Run: headless pygame with SDL's dummy video driver; simulated clock (each Clock.tick advances the game by its frame time, no real sleeping); random seed 0; keys injected as events and as key.get_pressed() state; mouse plan: one left click at the window centre at the start of phase 2, then a move to the lower-right quarter at the start of phase 3.
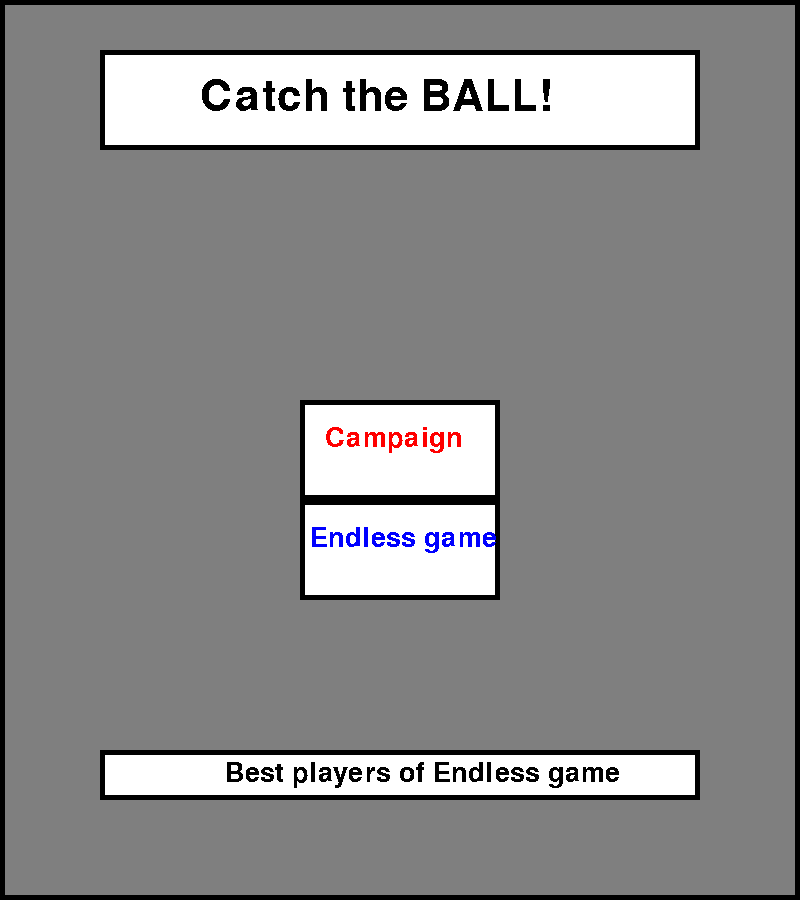
Frame 1 of 4 · flips 1–60 · no input
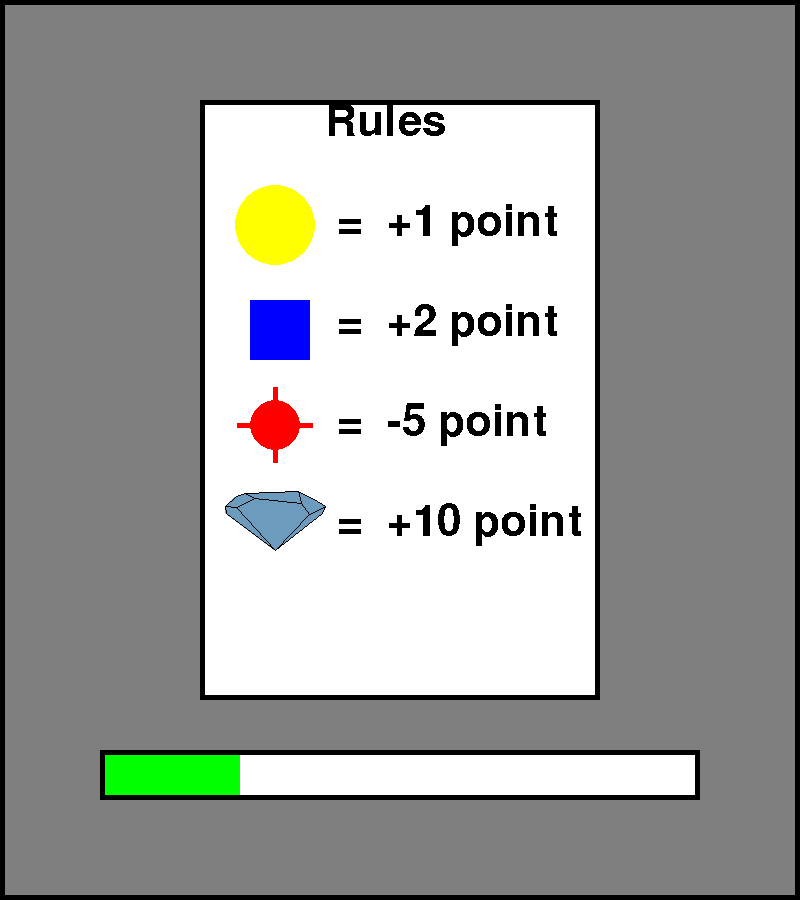
Frame 2 of 4 · flips 61–180 · clicked the window centre · tapped SPACE, RETURN · held RIGHT (→), D
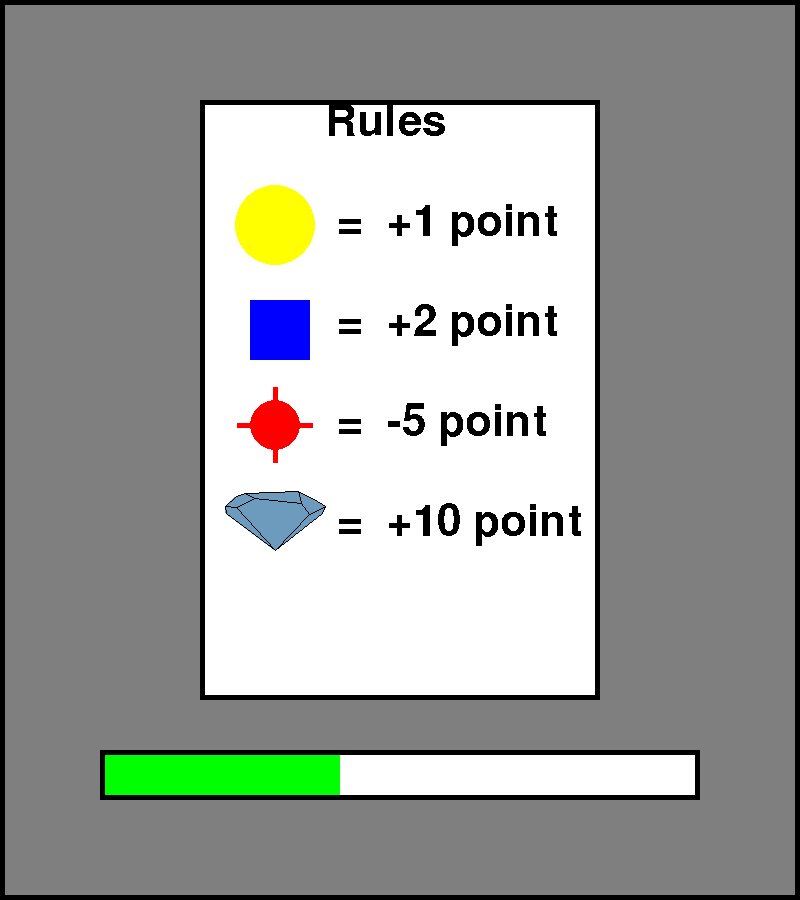
Frame 3 of 4 · flips 181–300 · moved the mouse to the lower-right quarter · held DOWN (↓), S
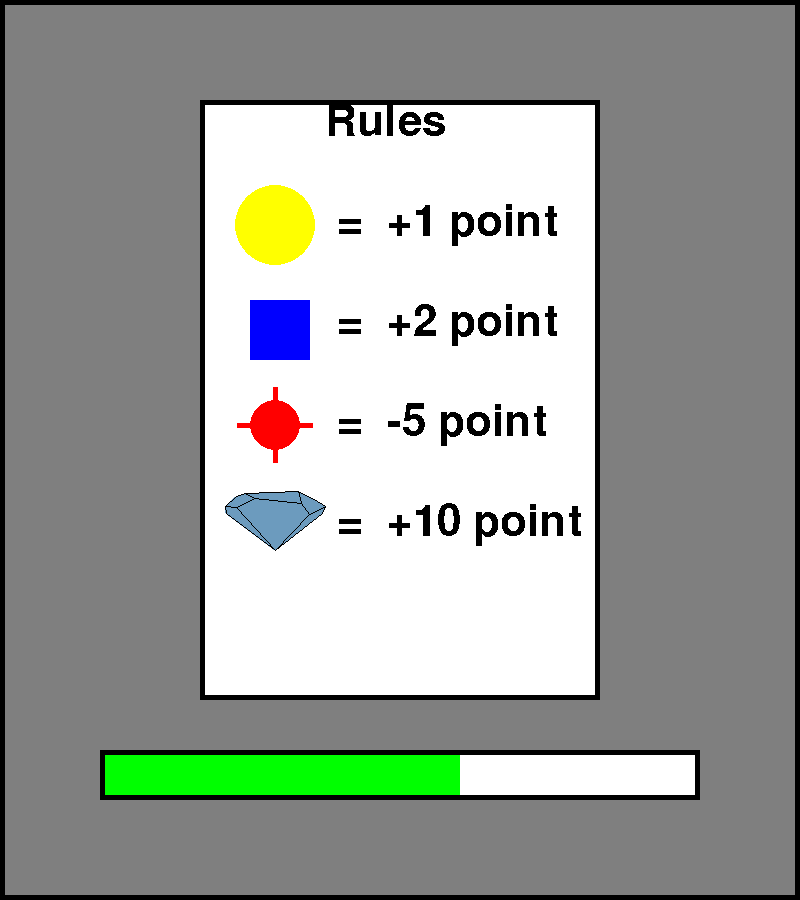
Frame 4 of 4 · flips 301–420 · held LEFT (←), A, UP (↑), W

The pygame program that drew these frames:

import pygame
from pygame.draw import *
from random import randint
pygame.init()

FPS = 100
screen = pygame.display.set_mode((800, 900))

RED = (255, 0, 0)
BLUE = (0, 0, 255)
YELLOW = (255, 255, 0)
GREEN = (0, 255, 0)
MAGENTA = (255, 0, 255)
CYAN = (0, 255, 255)
BLACK = (0, 0, 0)
GREY = (127, 127, 127)
WHITE = (255, 255, 255)
Color_of_gift = (108, 155, 190)
COLORS = [RED, BLUE, YELLOW, GREEN, MAGENTA, CYAN]

coordinates_button_play = [300, 400, 200, 100]
coordinates_button_infinite_play = [300, 500, 200, 100]
coordinates_button_esc = [500, 0, 300, 100, 600, 25]
coordinates_button_play_continue = [100, 750, 600, 50]


coordinates_of_gift_1 = [(69, -72), (52, -93),
                         (-42, -103), (-63, -92), (-77, -85), (0, 0)]
coordinates_of_gift_2 = [(94, -74), (100, -87), (79, -102), (46, -117),
                         (-59, -113), (-78, -108), (-99, -87), (-98, -73), (0, 0)]

Number_of_enemies_on_levels = [[0, 0, 0, 0], [15, 0, 0, 0], [
    12, 5, 1, randint(0, 1)], [20, 5, 5, 1], [20, 5, 15, 2]]
Difficult = [[0, 0, 0, 0], [1, 0, 0, 0], [
    2, 3, 2, 6], [3, 3, 2, 6], [1, 2, 1, 6]]
Score = [1, 2, -5, 10]

def third_enemy(x, y, R, color):
    circle(screen, color, (x, y), R)
    line(screen, color, (x-1.5*R, y), (x+1.5*R, y), 5)
    line(screen, color, (x, y+1.5*R), (x, y-1.5*R), 5)


def fourth_enemy(x, y, n, color, color2):
    X, Y = [], []
    assistant_for_polygon(x, y, X, Y, n, coordinates_of_gift_2)
    polygon(screen, color, [(X[0], Y[0]), (X[1], Y[1]), (X[2], Y[2]), (X[3], Y[3]), (
        X[4], Y[4]), (X[5], Y[5]), (X[6], Y[6]), (X[7], Y[7]), (X[8], Y[8])], 0)
    polygon(screen, color2, [(X[0], Y[0]), (X[1], Y[1]), (X[2], Y[2]), (X[3], Y[3]), (
        X[4], Y[4]), (X[5], Y[5]), (X[6], Y[6]), (X[7], Y[7]), (X[8], Y[8])], 1)
    X2, Y2 = [], []
    assistant_for_polygon(x, y, X2, Y2, n, coordinates_of_gift_1)
    polygon(screen, color, [(X2[0], Y2[0]), (X2[1], Y2[1]), (X2[2],
            Y2[2]), (X2[3], Y2[3]), (X2[4], Y2[4]), (X2[5], Y2[5])], 0)
    polygon(screen, color2, [(X2[0], Y2[0]), (X2[1], Y2[1]), (X2[2],
            Y2[2]), (X2[3], Y2[3]), (X2[4], Y2[4]), (X2[5], Y2[5])], 1)

    line(screen, color2, (X2[0], Y2[0]), (X[1], Y[1]), 1)
    line(screen, color2, (X2[1], Y2[1]), (X[3], Y[3]), 1)
    line(screen, color2, (X2[2], Y2[2]), (X[4], Y[4]), 1)
    line(screen, color2, (X2[4], Y2[4]), (X[6], Y[6]), 1)


def coordinates_new_enemy(class_of_enemy):
    XY_R_color = []
    XY_R_color.append(randint(200, 600))
    XY_R_color.append(randint(250, 700))
    XY_R_color.append(randint(10, 20))
    color = COLORS[randint(0, 5)]
    if class_of_enemy == 1:
        circle(screen, color, (XY_R_color[0], XY_R_color[1]), XY_R_color[2])
        cost_of_enemy = 1
        XY_R_color.append(color)
    elif class_of_enemy == 2:
        rect(screen, color,
             (XY_R_color[0], XY_R_color[1], XY_R_color[2], XY_R_color[2]))
        cost_of_enemy = 2
        XY_R_color.append(color)
    elif class_of_enemy == 3:
        third_enemy(XY_R_color[0], XY_R_color[1], XY_R_color[2], color)
        cost_of_enemy = -5
        XY_R_color.append(color)
    else:
        fourth_enemy(XY_R_color[0], XY_R_color[1],
                     XY_R_color[2] / 5, Color_of_gift, BLACK)
        cost_of_enemy = 10
        XY_R_color.append(Color_of_gift)

    XY_R_color.append(class_of_enemy)
    XY_R_color.append(cost_of_enemy)
    XY_R_color.append(BLACK)
    return XY_R_color


def speeds_new_enemy(n,i):

    V = []
    if i!= 1:
        Vx = randint(-n, n) + randint(-n, n) / 10
        Vy = randint(-n, n) + randint(-n, n) / 10
        if (Vx == 0):
            VX = n
        if (Vy == 0):
            Vy = n
    else:
        if (randint(0,1) == 1):
            Vx = 0
            Vy = randint(-n, n) + randint(-n, n) / 10
        else:
            Vx = randint(-n, n) + randint(-n, n) / 10
            Vy = 0
    V.append(Vx)
    V.append(Vy)
    return V


def examination(x, y, A):
    if (A[4] == 1 or A[4] == 3):
        square_r = (A[0]-x)*(A[0]-x) + (A[1]-y)*(A[1]-y)
        if (A[2] * A[2] >= square_r):
            if (abs(x-A[0]) <= A[2] and abs(y-A[1]) <= A[2]):
                return 1
            else:
                return 0
        else:
            return 0
    elif (A[4] == 2):
        if ((A[0] <= x and x-A[0] <= A[2]) and (A[1] <= y and y-A[1] <= A[2])):
            return 1
        else:
            return 0
    else:
        if (abs(A[0]-x) <= 100 / A[2] * 5) and (A[1] - 120/A[2] * 5 <= y and y <= A[1]):
            return 1
        else:
            return 0


def move_balls():
    for i in range(number_of_enemies):
        random_coord = [randint(100, 700), randint(150, 800)]
        for j in range(2):
            if (coordinates_new_enemies[i][4] != 4):
                if ((coordinates_new_enemies[i][j] + speed_new_enemies[i][j] >= LIMIT_moves[j+2] - coordinates_new_enemies[i][2]) or (LIMIT_moves[j] + coordinates_new_enemies[i][2] >= coordinates_new_enemies[i][j] + speed_new_enemies[i][j])):
                    coordinates_new_enemies[i][j] = random_coord[j]
                else:
                    coordinates_new_enemies[i][j] += speed_new_enemies[i][j]
            else:
                if ((coordinates_new_enemies[i][j] + speed_new_enemies[i][j] >= LIMIT_moves_gift[j+2] - coordinates_new_enemies[i][2]) or (LIMIT_moves_gift[j] + coordinates_new_enemies[i][2] >= coordinates_new_enemies[i][j] + speed_new_enemies[i][j])):
                    coordinates_new_enemies[i][j] = random_coord[j]
                else:
                    coordinates_new_enemies[i][j] += speed_new_enemies[i][j]
        if coordinates_new_enemies[i][4] == 1:
            circle(screen, coordinates_new_enemies[i][3], (coordinates_new_enemies[i]
                   [0], coordinates_new_enemies[i][1]), coordinates_new_enemies[i][2])

        elif coordinates_new_enemies[i][4] == 2:
            rect(screen, coordinates_new_enemies[i][3], (coordinates_new_enemies[i][0],
                 coordinates_new_enemies[i][1], coordinates_new_enemies[i][2], coordinates_new_enemies[i][2]))
        elif coordinates_new_enemies[i][4] == 3:
            third_enemy(coordinates_new_enemies[i][0], coordinates_new_enemies[i]
                        [1], coordinates_new_enemies[i][2], coordinates_new_enemies[i][3])
        else:
            fourth_enemy(coordinates_new_enemies[i][0], coordinates_new_enemies[i][1],
                         coordinates_new_enemies[i][2]/5, coordinates_new_enemies[i][3], coordinates_new_enemies[i][6])


def exterminatus_of_balls():
    n = 0
    for i in range(len(fl)):
        if (fl[i] == 1):
            n += 1
            coordinates_new_enemies[i][3] = GREY
            coordinates_new_enemies[i][6] = GREY
            if coordinates_new_enemies[i][4] != 4:
                coordinates_new_enemies[i][2] = 0
    return n


def background(flag):
    rect(screen, GREY, (0, 100, 800, 900))
    if (flag == 0):
        battle_ground()
    elif (flag == 4):
        menu_of_game()
    elif (flag == 5):
        best_score_screen()
    elif (flag == 3):
        loading_screen()
    elif (flag == 2):
        after_lavel_background()
    elif (flag == -1):
        error_loading_screen()
    rect(screen, BLACK, (0, 0, 800, 900), 5)


def menu_of_game():
    rect(screen, GREY, (0, 0, 800, 100))

    rect(screen, WHITE, (100, 50, 600, 100))
    rect(screen, BLACK, (100, 50, 600, 100), 5)
    text(200, 75, 'Catch the BALL!', BLACK, 64)

    rect(screen, WHITE, coordinates_button_play)
    rect(screen, BLACK, coordinates_button_play, 5)
    text(325, 425, 'Campaign', RED, 40)

    rect(screen, WHITE, coordinates_button_infinite_play)
    rect(screen, BLACK, coordinates_button_infinite_play, 5)
    text(310, 525, 'Endless game ', BLUE , 40)

    rect(screen, WHITE, coordinates_button_play_continue)
    text(225, 760, 'Best players of Endless game' , BLACK, 40)
    rect(screen, BLACK, coordinates_button_play_continue, 5)


def best_score_screen():
    rect(screen, GREY, (0, 0, 800, 100))

    button_esc()


def loading_screen():
    rect(screen, GREY, (0, 0, 800, 100))
    rect(screen, WHITE, coordinates_button_play_continue)
    if loading_bar <= 600:
        rect(screen, GREEN, (100, 750, loading_bar, 50))
        rect(screen, BLACK, coordinates_button_play_continue, 5)
    else:
        rect(screen, RED, coordinates_button_play_continue)
        text(300, 750, 'Continue', BLACK, 64)
        rect(screen, BLACK, coordinates_button_play_continue, 5)
    rules()
    rect(screen, BLACK, coordinates_button_play_continue, 5)


def rules():
    rect(screen, WHITE, (200, 100, 400, 600))
    text(325, 100, 'Rules', BLACK, 64)
    rect(screen, BLACK, (200, 150, 400, 0), 5)

    circle(screen, YELLOW, (275, 225), 40)
    text(325, 200, ' = ', BLACK, 64)
    text(375, 200, ' +1 point ', BLACK, 64)

    rect(screen, BLUE, (250, 300, 60, 60))
    text(325, 300, ' = ', BLACK, 64)
    text(375, 300, ' +2 point ', BLACK, 64)
    if endless_game_mode == 0:
        third_enemy(275, 425, 25, RED)
        text(325, 400, ' = ', BLACK, 64)
        text(375, 400, ' -5 point ', BLACK, 64)

        fourth_enemy(275, 550, 2, Color_of_gift, BLACK)
        text(325, 500, ' = ', BLACK, 64)
        text(375, 500, ' +10 point ', BLACK, 64)
    else:
        text(225, 400, ' If the number of enemies ', BLACK, 40)
        text(225, 450,' exceeds 100, you lose .', BLACK, 40)
    rect(screen, BLACK, (200, 100, 400, 600), 5)


def after_lavel_background():
    rect(screen, GREY, (0, 0, 800, 100))
    rect(screen, WHITE, (100, 100, 600, 500))
    rect(screen, BLACK, (100, 100, 600, 500), 5)

    line(screen, BLACK, (100, 350), (700, 350), 5)
    text(225, 200, 'Progress:', BLACK, 64)
    text(525, 200, str(p) + ' / ' + str(MAX_score), BLACK, 64)
    line(screen, BLACK, (500, 100), (500, 600), 5)
    text(225, 450, 'Grade:', BLACK, 64)
    A = ()
    w = (p / MAX_score * 100)//1
    if (w < 30):
        A = ('НЕУД/' + str(int(w)//10))
    elif (30 <= w and w < 50):
        A = ('УД/' + str(int(w)//10))
    elif (50 <= w and w < 80):
        A = ('ХОР/' + str(int(w)//10))
    else:
        A = ('ОТЛ/' + str(int(w)//10))
    text(525, 450, A , BLACK, 64)
    rect(screen, RED, coordinates_button_play_continue)
    text(300, 750, 'Continue', BLACK, 64)
    rect(screen, BLACK, coordinates_button_play_continue, 5)

def error_loading_screen():

    rect(screen, GREY, (0, 0, 800, 100))
    rect(screen, WHITE, coordinates_button_infinite_play)
    rect(screen, BLACK, coordinates_button_infinite_play, 5)
    text(310, 525, 'You Should Complete Campaign', RED, 16)

def score_table(score):
    text(50, 25, 'Score: ' + str(score), BLACK, 64)
    line(screen, BLACK, (275, 0), (275, 100), 5)


def button_esc():
    rect(screen, RED, (coordinates_button_esc[0], coordinates_button_esc[1],
         coordinates_button_esc[2], coordinates_button_esc[3]), 0)
    rect(screen, BLACK, (coordinates_button_esc[0], coordinates_button_esc[1],
         coordinates_button_esc[2], coordinates_button_esc[3]), 5)
    text(coordinates_button_esc[4],
         coordinates_button_esc[5], 'Quit', BLACK, 64)


def battle_ground():
    rect(screen, WHITE, (0, 0, 800, 100))
    line(screen, BLACK, (0, 100), (800, 100), 5)

def generation(n,MAX_score,number_of_enemies):
    for i in range(n):
        if (number_of_enemies_on_current_level[i] != 0):
            for j in range(number_of_enemies_on_current_level[i]):
                coordinates_new_enemies.append(coordinates_new_enemy(i+1))
                speed_new_enemies.append(speeds_new_enemy(difficult_of_enemies_on_current_level[i],i))
        if i!=2 :
            MAX_score += Score[i] * number_of_enemies_on_current_level[i]
        number_of_enemies += number_of_enemies_on_current_level[i]
    return MAX_score,number_of_enemies
def rules_spawn_endless_gamemode_at_first_time():
    number_of_enemies_on_current_level = [0] * 4
    difficult_of_enemies_on_current_level = [0] * 4

    for i in range(2):
        number_of_enemies_on_current_level[i] = randint(25,30)
        difficult_of_enemies_on_current_level[i] = randint(i+1,i+2)
            
    number_of_enemies_on_current_level[2] = 0
    difficult_of_enemies_on_current_level[2] = 0

    number_of_enemies_on_current_level[3] = 0
    difficult_of_enemies_on_current_level[3] = 0

    return number_of_enemies_on_current_level, difficult_of_enemies_on_current_level

def rules_spawn_endless_gamemode_in_progress_game():
    number_of_enemies_on_current_level = [0] * 4
    difficult_of_enemies_on_current_level = [0] * 4
    n = randint(0,1)
    difficult_of_enemies_on_current_level[n] = randint(1,3)
    number_of_enemies_on_current_level[n] = 1

    return number_of_enemies_on_current_level, difficult_of_enemies_on_current_level
def button(x, y, coordinates):
    if (x >= coordinates[0] and x <= coordinates[0] + coordinates[2] and y >= coordinates[1] and y <= coordinates[1] + coordinates[3]):
        return 1
    return 0


def text(x, y, A, color, size):
    pygame.font.init()
    myfont = pygame.font.SysFont(' ', size)
    textsurface = myfont.render(A, False, color)
    screen.blit(textsurface, (x, y))


def assistant_for_polygon(x, y, X, Y, n, coordinates):

    for i in range(len(coordinates)):
        X.append(coordinates[i][0]/n + x)
        Y.append(coordinates[i][1]/n + y)


pygame.display.update()
clock = pygame.time.Clock()
finished = False

LIMIT_moves = [0, 100, 800, 900]
LIMIT_moves_gift = [100, 200, 700, 800]

score = 0
time_of_life_game = 0
flag = 4
endless_game_mode = 0
flag_unlock_endless_gamemode = 0

loading_bar = 100
flag_loading_screen = 1

while not finished:
    clock.tick(FPS)

    background(flag)

    for event in pygame.event.get():
        if event.type == pygame.QUIT:
            finished = True
        elif event.type == pygame.MOUSEBUTTONDOWN:

            if (flag == 4):

                Level = 1
                MAX_score_full = 0
                Score_full = 0

                coordinates_new_enemies = []
                speed_new_enemies = []

                if (button(event.pos[0], event.pos[1], coordinates_button_play) == 1):
                    Level = 1
                    number_of_enemies = 0
                    k = 0
                    endless_game_mode = 0
                    flag = 3
                

                elif (button(event.pos[0], event.pos[1], coordinates_button_play_continue) == 1):
                    flag = 5

                if (button(event.pos[0], event.pos[1], coordinates_button_infinite_play) == 1):
                    number_of_enemies = 0
                    k = 0
                    time_of_life_game = 0
                    if (flag_unlock_endless_gamemode == 1):
                        endless_game_mode = 1
                        flag = 3
                    else:
                        flag = -1
            elif (flag == 0):

                if (button(event.pos[0], event.pos[1], coordinates_button_esc) == 1):
                    flag = 4
                    score = 0
                    Level = 1
                    number_of_enemies = 0
                    k = 0
                    endless_game_mode = 0
                    
                else:
                    fl = []
                    for i in range(number_of_enemies):
                        fl.append(examination(
                            event.pos[0], event.pos[1], coordinates_new_enemies[i]))
                        score += (examination(event.pos[0], event.pos[1],
                                  coordinates_new_enemies[i]) * coordinates_new_enemies[i][5])
                    k += exterminatus_of_balls()

            elif (flag == 5):

                if (button(event.pos[0], event.pos[1], coordinates_button_esc) == 1):
                    flag = 4

            elif (flag == 3):

                if (button(event.pos[0], event.pos[1], coordinates_button_play_continue) == 1 and flag_loading_screen == 0):
                    flag = 0
                    loading_bar = 100
                    flag_loading_screen == 1
            elif (flag == 2):

                score = 0
                number_of_enemies = 0
                k = 0
                coordinates_new_enemies = []
                speed_new_enemies = []

                if (button(event.pos[0], event.pos[1], coordinates_button_play_continue) == 1 and flag_loading_screen == 0):
                    flag = 0
            elif (flag == -1 ):

                error_loading_screen()

                if (button(event.pos[0], event.pos[1], coordinates_button_infinite_play) == 1):
                    flag = 4

            
        if (flag == 3):
            if (loading_bar >= 600):
                flag_loading_screen = 0
            loading_bar += 20

    if (flag == 0 and endless_game_mode == 0):
        if (time_of_life_game == 0 ):
            k = 0
            if Level == 5:
                    
                flag_unlock_endless_gamemode = 1
                
                Level = 1

                flag = 4

            number_of_enemies_on_current_level = Number_of_enemies_on_levels[Level]
            difficult_of_enemies_on_current_level = Difficult[Level]

            MAX_score,number_of_enemies = generation(4,0,0)

            Level += 1

        else:
            move_balls()

        score_table(score)
        button_esc()
        time_of_life_game += 1

        if (time_of_life_game == 1000):
            p = score
            Score_full += score
            MAX_score_full += MAX_score
            flag = 2
            time_of_life_game = 0

    elif (endless_game_mode == 1 and flag == 0):

        if ((number_of_enemies - k) <= 100):
            if (time_of_life_game == 0):

                k = 0
                
                number_of_enemies_on_current_level, difficult_of_enemies_on_current_level = rules_spawn_endless_gamemode_at_first_time()

                MAX_score, number_of_enemies = generation(4,0,0)
            elif (time_of_life_game % 100 == 0):
                number_of_enemies_on_current_level, difficult_of_enemies_on_current_level = rules_spawn_endless_gamemode_in_progress_game()

                F, l = generation(4,0,0)
                number_of_enemies += 1

            else:
                move_balls()

            score_table(score)
            button_esc()
            time_of_life_game += 1
            print(number_of_enemies - k)

        else:
            number_of_enemies_on_current_level = []
            difficult_of_enemies_on_current_level = []
            flag = 4
            p = score
            time_of_life_game = 0
            score = 0

    pygame.display.update()

pygame.quit()
